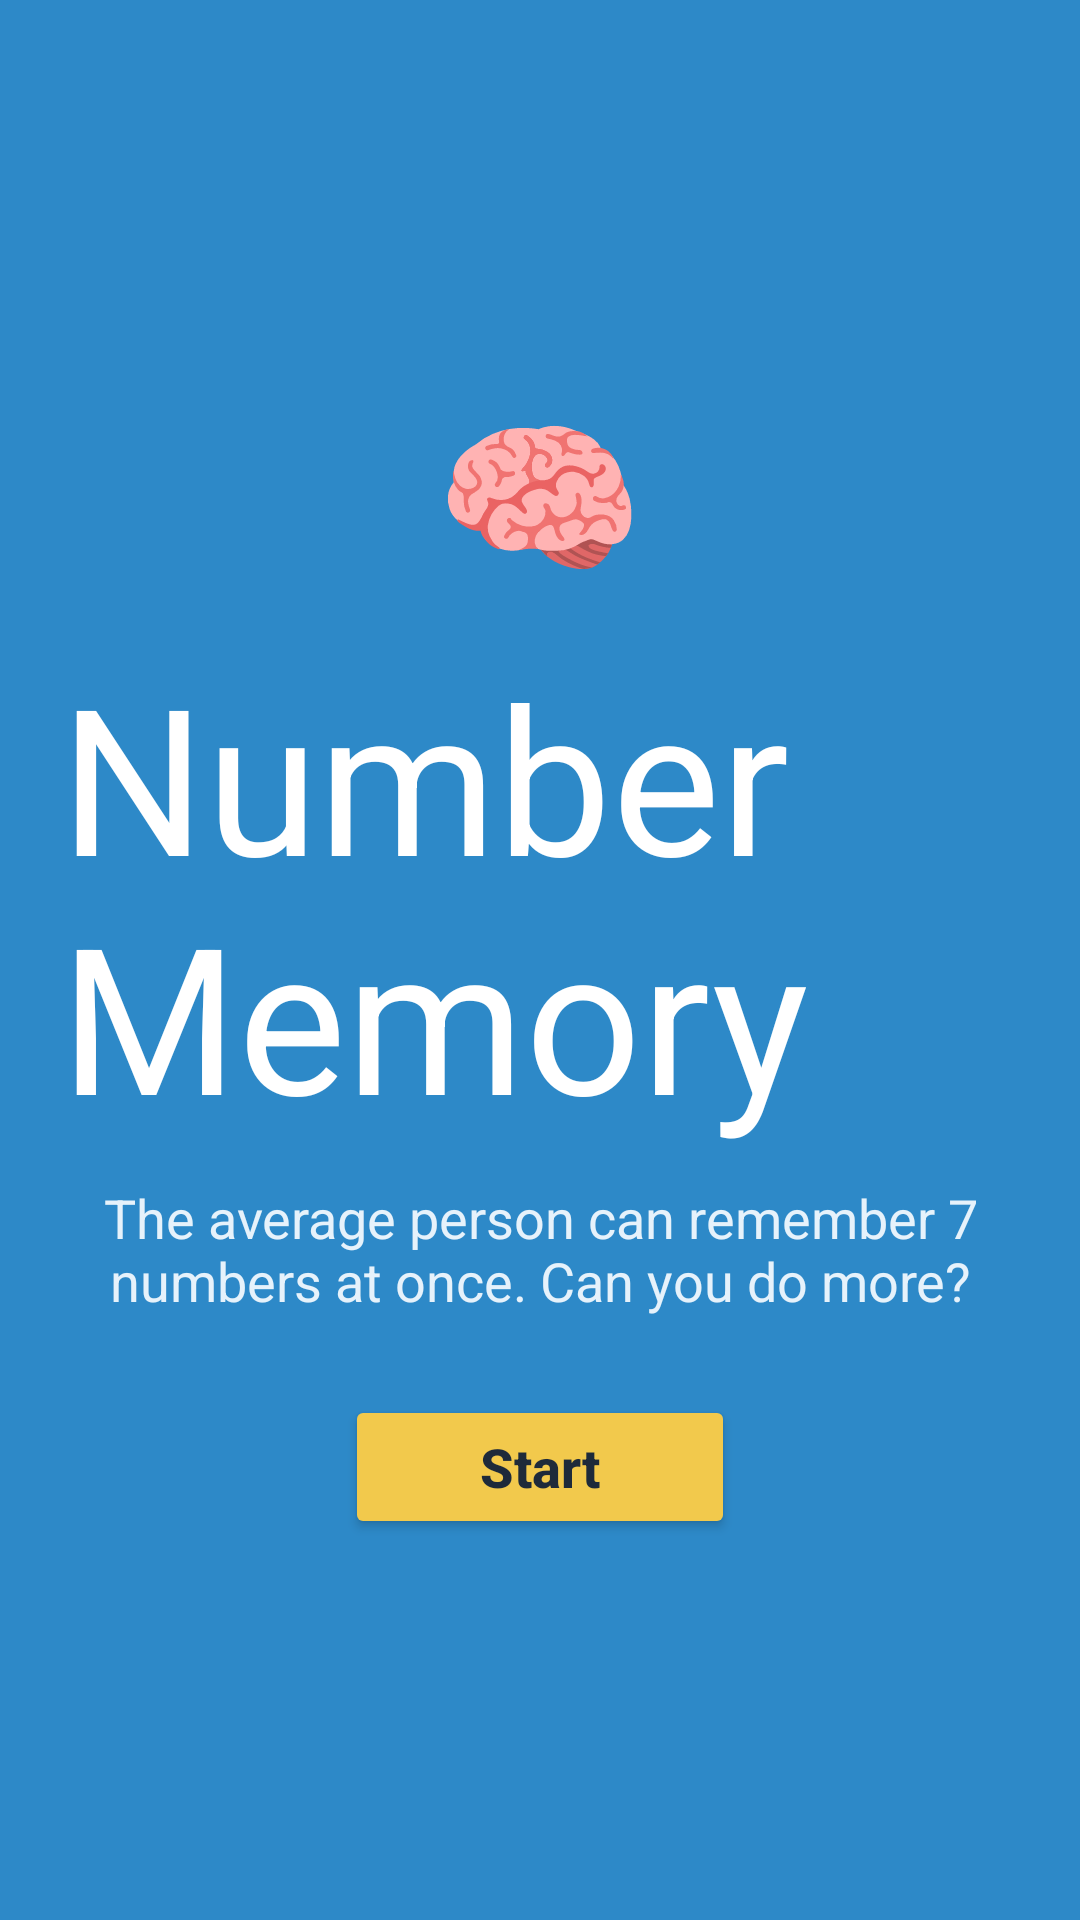

Reconstruct the res/layout file that produces this screen, plus the resources it refers to.
<!-- AndroidManifest.xml: application theme Theme.NeuroArenaNavigation -->
<!-- res/layout/activity_number_memory.xml -->
<?xml version="1.0" encoding="utf-8"?>
<FrameLayout xmlns:android="http://schemas.android.com/apk/res/android"
    android:id="@+id/numberMemoryRoot"
    android:layout_width="match_parent"
    android:layout_height="match_parent"
    android:background="#2D89C8"
    android:padding="20dp">

    <LinearLayout
        android:id="@+id/panelIntro"
        android:layout_width="match_parent"
        android:layout_height="wrap_content"
        android:layout_gravity="center"
        android:gravity="center"
        android:orientation="vertical">

        <TextView
            android:layout_width="wrap_content"
            android:layout_height="wrap_content"
            android:text="🧠"
            android:textSize="56sp" />

        <TextView
            android:layout_width="wrap_content"
            android:layout_height="wrap_content"
            android:layout_marginTop="12dp"
            android:text="Number Memory"
            android:textColor="#FFFFFF"
            android:textSize="68sp"
            android:textStyle="normal" />

        <TextView
            android:layout_width="wrap_content"
            android:layout_height="wrap_content"
            android:layout_marginTop="10dp"
            android:gravity="center"
            android:text="The average person can remember 7 numbers at once. Can you do more?"
            android:textColor="#E6F2FB"
            android:textSize="18sp" />

        <Button
            android:id="@+id/btnStartNumberMemory"
            android:layout_width="130dp"
            android:layout_height="wrap_content"
            android:layout_marginTop="26dp"
            android:backgroundTint="#F2C94C"
            android:text="Start"
            android:textAllCaps="false"
            android:textColor="#1E2A3A"
            android:textSize="18sp"
            android:textStyle="bold" />
    </LinearLayout>

    <LinearLayout
        android:id="@+id/panelMemorize"
        android:layout_width="match_parent"
        android:layout_height="wrap_content"
        android:layout_gravity="center"
        android:gravity="center"
        android:orientation="vertical"
        android:visibility="gone">

        <TextView
            android:id="@+id/tvMemorizeNumber"
            android:layout_width="wrap_content"
            android:layout_height="wrap_content"
            android:text="234"
            android:textColor="#FFFFFF"
            android:textSize="84sp"
            android:textStyle="normal" />

        <ProgressBar
            android:id="@+id/pbMemorizeTimer"
            style="?android:attr/progressBarStyleHorizontal"
            android:layout_width="140dp"
            android:layout_height="8dp"
            android:layout_marginTop="10dp"
            android:max="100"
            android:progress="100"
            android:progressTint="#FFFFFF"
            android:progressBackgroundTint="#2A74B0" />
    </LinearLayout>

    <LinearLayout
        android:id="@+id/panelInput"
        android:layout_width="match_parent"
        android:layout_height="wrap_content"
        android:layout_gravity="center"
        android:gravity="center"
        android:orientation="vertical"
        android:visibility="gone">

        <TextView
            android:layout_width="wrap_content"
            android:layout_height="wrap_content"
            android:text="What was the number?"
            android:textColor="#FFFFFF"
            android:textSize="22sp" />

        <TextView
            android:layout_width="wrap_content"
            android:layout_height="wrap_content"
            android:layout_marginTop="4dp"
            android:text="Press enter to submit"
            android:textColor="#A8D0ED"
            android:textSize="14sp" />

        <EditText
            android:id="@+id/etAnswer"
            android:layout_width="match_parent"
            android:layout_height="wrap_content"
            android:layout_marginTop="16dp"
            android:background="#1B6BAF"
            android:gravity="center"
            android:hint="Type answer"
            android:imeOptions="actionDone"
            android:inputType="number"
            android:padding="16dp"
            android:textColor="#FFFFFF"
            android:textColorHint="#9BC4E5"
            android:textSize="30sp" />

        <Button
            android:id="@+id/btnSubmitAnswer"
            android:layout_width="160dp"
            android:layout_height="wrap_content"
            android:layout_marginTop="16dp"
            android:backgroundTint="#F2C94C"
            android:text="Submit"
            android:textAllCaps="false"
            android:textColor="#1E2A3A"
            android:textSize="18sp"
            android:textStyle="bold" />
    </LinearLayout>

    <LinearLayout
        android:id="@+id/panelResult"
        android:layout_width="match_parent"
        android:layout_height="wrap_content"
        android:layout_gravity="center"
        android:gravity="center"
        android:orientation="vertical"
        android:visibility="gone">

        <TextView
            android:layout_width="wrap_content"
            android:layout_height="wrap_content"
            android:text="Number"
            android:textColor="#A8D0ED"
            android:textSize="18sp" />

        <TextView
            android:id="@+id/tvResultNumber"
            android:layout_width="wrap_content"
            android:layout_height="wrap_content"
            android:text="234"
            android:textColor="#FFFFFF"
            android:textSize="56sp" />

        <TextView
            android:layout_width="wrap_content"
            android:layout_height="wrap_content"
            android:layout_marginTop="8dp"
            android:text="Your answer"
            android:textColor="#A8D0ED"
            android:textSize="18sp" />

        <TextView
            android:id="@+id/tvResultAnswer"
            android:layout_width="wrap_content"
            android:layout_height="wrap_content"
            android:text="234"
            android:textColor="#FFFFFF"
            android:textSize="56sp" />

        <TextView
            android:id="@+id/tvResultLevel"
            android:layout_width="wrap_content"
            android:layout_height="wrap_content"
            android:layout_marginTop="24dp"
            android:text="Level 3"
            android:textColor="#FFFFFF"
            android:textSize="74sp" />

        <TextView
            android:id="@+id/tvResultBest"
            android:layout_width="wrap_content"
            android:layout_height="wrap_content"
            android:layout_marginTop="12dp"
            android:text="Best: Level --"
            android:textColor="#E6F2FB"
            android:textSize="20sp" />

        <Button
            android:id="@+id/btnResultAction"
            android:layout_width="160dp"
            android:layout_height="wrap_content"
            android:layout_marginTop="24dp"
            android:backgroundTint="#F2C94C"
            android:text="Next"
            android:textAllCaps="false"
            android:textColor="#1E2A3A"
            android:textSize="18sp"
            android:textStyle="bold" />
    </LinearLayout>

</FrameLayout>
<!-- resources referenced by this layout -->
<resources>
  <style name="Theme.NeuroArenaNavigation" parent="Theme.Material3.DayNight.NoActionBar">
          
          <item name="colorPrimary">@color/primary</item>
          <item name="colorPrimaryVariant">@color/primary_dark</item>
          <item name="colorOnPrimary">@color/white</item>
  
          
          <item name="colorSecondary">@color/accent</item>
          <item name="colorSecondaryVariant">@color/teal_700</item>
          <item name="colorOnSecondary">@color/black</item>
  
          
          <item name="android:colorBackground">@color/background</item>
          <item name="colorSurface">@color/card_background</item>
  
          
          <item name="android:statusBarColor">?attr/colorPrimary</item>
          <item name="android:windowLightStatusBar">false</item>
      </style>
  <color name="primary">#6200EE</color>
  <color name="primary_dark">#3700B3</color>
  <color name="white">#FFFFFFFF</color>
  <color name="accent">#03DAC5</color>
  <color name="teal_700">#FF018786</color>
  <color name="black">#FF000000</color>
  <color name="background">#F5F5F5</color>
  <color name="card_background">#FFFFFF</color>
</resources>
